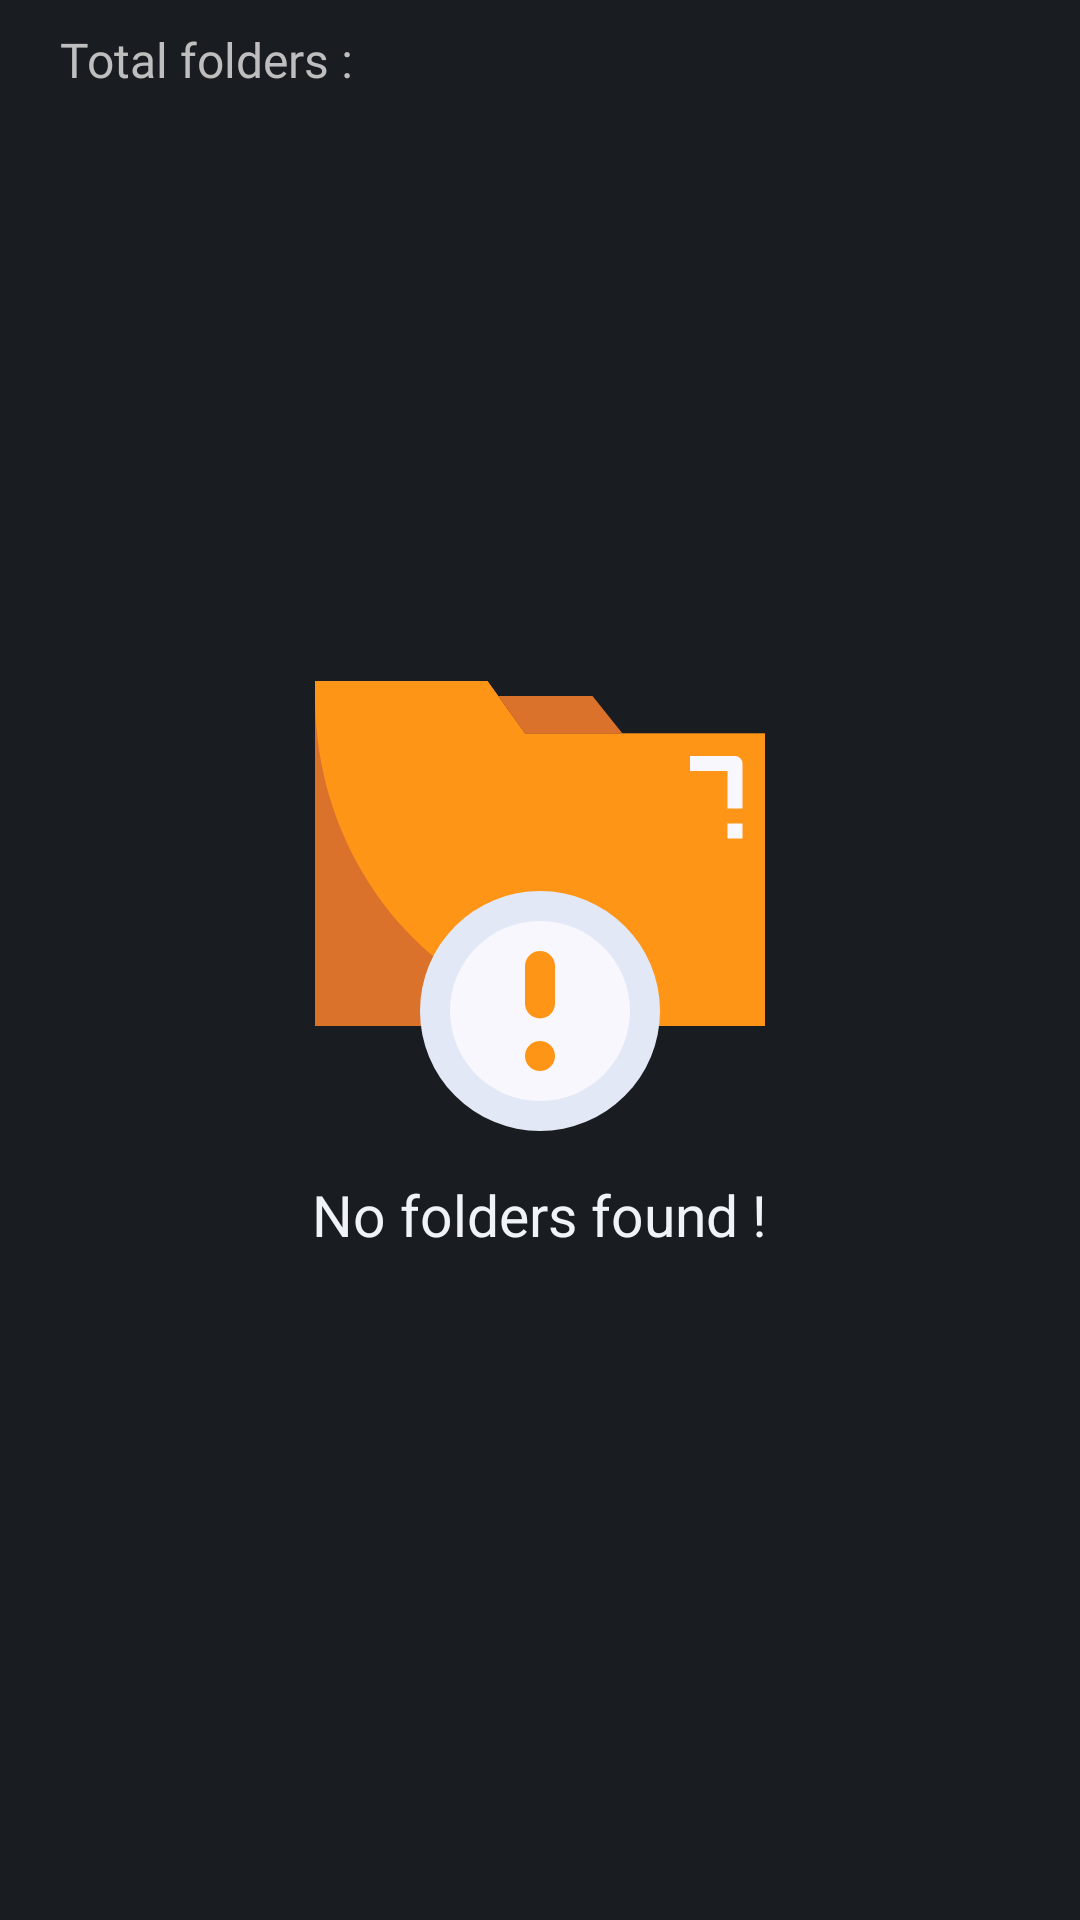

The Android layout XML behind this screen, and the referenced resources:
<!-- AndroidManifest.xml: application theme Base.Theme.MusicPlayer -->
<!-- res/layout/fragment_folders_of_fragment_music.xml -->
<?xml version="1.0" encoding="utf-8"?>
<RelativeLayout xmlns:android="http://schemas.android.com/apk/res/android"
    xmlns:app="http://schemas.android.com/apk/res-auto"
    xmlns:tools="http://schemas.android.com/tools"
    android:layout_width="match_parent"
    android:layout_height="match_parent"
    android:background="@color/dark_primaryColor_ofApp">

    <LinearLayout
        android:id="@+id/foldersFragmentOfMusicFrag_linearLayout_totalFoldersId"
        android:layout_width="match_parent"
        android:layout_height="40dp"
        android:orientation="horizontal">

        <TextView
            android:id="@+id/foldersFragmentOfMusicFrag_totalFoldersId"
            android:layout_width="0dp"
            android:layout_height="wrap_content"
            android:layout_gravity="center"
            android:layout_marginLeft="20dp"
            android:layout_marginRight="20dp"
            android:layout_weight="1"
            android:fontFamily="@font/kollektif"
            android:text="@string/foldersFragmentOfFragmentMusic_totalFolders"
            android:textColor="@color/dark_secondColorOfApp"
            android:textSize="16dp" />

    </LinearLayout>

    <androidx.recyclerview.widget.RecyclerView
        android:id="@+id/foldersFragmentOfMusicFrag_RecyclerViewId"
        android:layout_width="wrap_content"
        android:layout_height="wrap_content"
        android:layout_below="@+id/foldersFragmentOfMusicFrag_linearLayout_totalFoldersId"
        android:layout_marginBottom="5dp" />

    <LinearLayout
        android:id="@+id/foldersFragmentOfMusicFrag_NoFoldersFoundId"
        android:layout_width="wrap_content"
        android:layout_height="wrap_content"
        android:layout_centerInParent="true"
        android:orientation="vertical">

        <ImageView
            android:layout_width="160dp"
            android:layout_height="160dp"
            android:src="@drawable/no_folders_found" />

        <TextView
            android:layout_width="wrap_content"
            android:layout_height="wrap_content"
            android:layout_gravity="center"
            android:layout_marginTop="10dp"
            android:gravity="center"
            android:text="@string/foldersFragmentOfFragmentMusic_No_folders_found"
            android:textColor="#F0F3F8"
            android:textSize="19dp" />
    </LinearLayout>

</RelativeLayout>
<!-- resources referenced by this layout -->
<resources>
  <color name="dark_primaryColor_ofApp">#191C20</color>
  <color name="dark_secondColorOfApp">#BEBEBE</color>
  <!-- drawable no_folders_found (drawable) -->
  <vector xmlns:android="http://schemas.android.com/apk/res/android"
      android:width="512dp"
      android:height="512dp"
      android:viewportWidth="64"
      android:viewportHeight="64">
    <path
        android:pathData="M2,48V2h23l5,7h32v39z"
        android:fillColor="#db722b"/>
    <path
        android:pathData="M62,9H30l-5,-7H2v2c0,24.3 18.356,44 41,44h19z"
        android:fillColor="#ff9517"/>
    <path
        android:pathData="M32,46m-16,0a16,16 0,1 1,32 0a16,16 0,1 1,-32 0"
        android:fillColor="#e3e8f6"/>
    <path
        android:pathData="M32,46m-12,0a12,12 0,1 1,24 0a12,12 0,1 1,-24 0"
        android:fillColor="#f8f7fe"/>
    <path
        android:pathData="M30,9h13l-4,-5H26.429z"
        android:fillColor="#db722b"/>
    <path
        android:pathData="M59,19h-2v-5h-5v-2h6a1,1 0,0 1,1 1zM57,21h2v2h-2z"
        android:fillColor="#f8f7fe"/>
    <path
        android:pathData="M32,38L32,38A2,2 0,0 1,34 40L34,45A2,2 0,0 1,32 47L32,47A2,2 0,0 1,30 45L30,40A2,2 0,0 1,32 38z"
        android:fillColor="#ff9517"/>
    <path
        android:pathData="M32,52m-2,0a2,2 0,1 1,4 0a2,2 0,1 1,-4 0"
        android:fillColor="#ff9517"/>
  </vector>
  <string name="foldersFragmentOfFragmentMusic_No_folders_found">No folders found !</string>
  <string name="foldersFragmentOfFragmentMusic_totalFolders">Total folders :</string>
  <style name="Base.Theme.MusicPlayer" parent="Theme.Material3.Dark.NoActionBar">
          
          <item name="colorPrimary">@color/redColor_ofApp</item>
          <item name="colorPrimaryVariant">@color/redLightColor_ofApp</item>
          <item name="colorOnPrimary">@color/black</item>
          
          <item name="colorOnSecondary">@color/black</item>
          
          <item name="android:statusBarColor">@color/redColor_ofApp</item>
          
          <item name="android:navigationBarColor">@color/dark_primaryColor_ofApp</item>
      </style>
  <color name="redColor_ofApp">#D32D53</color>
  <color name="redLightColor_ofApp">#AE2B49</color>
  <color name="black">#FF000000</color>
</resources>
